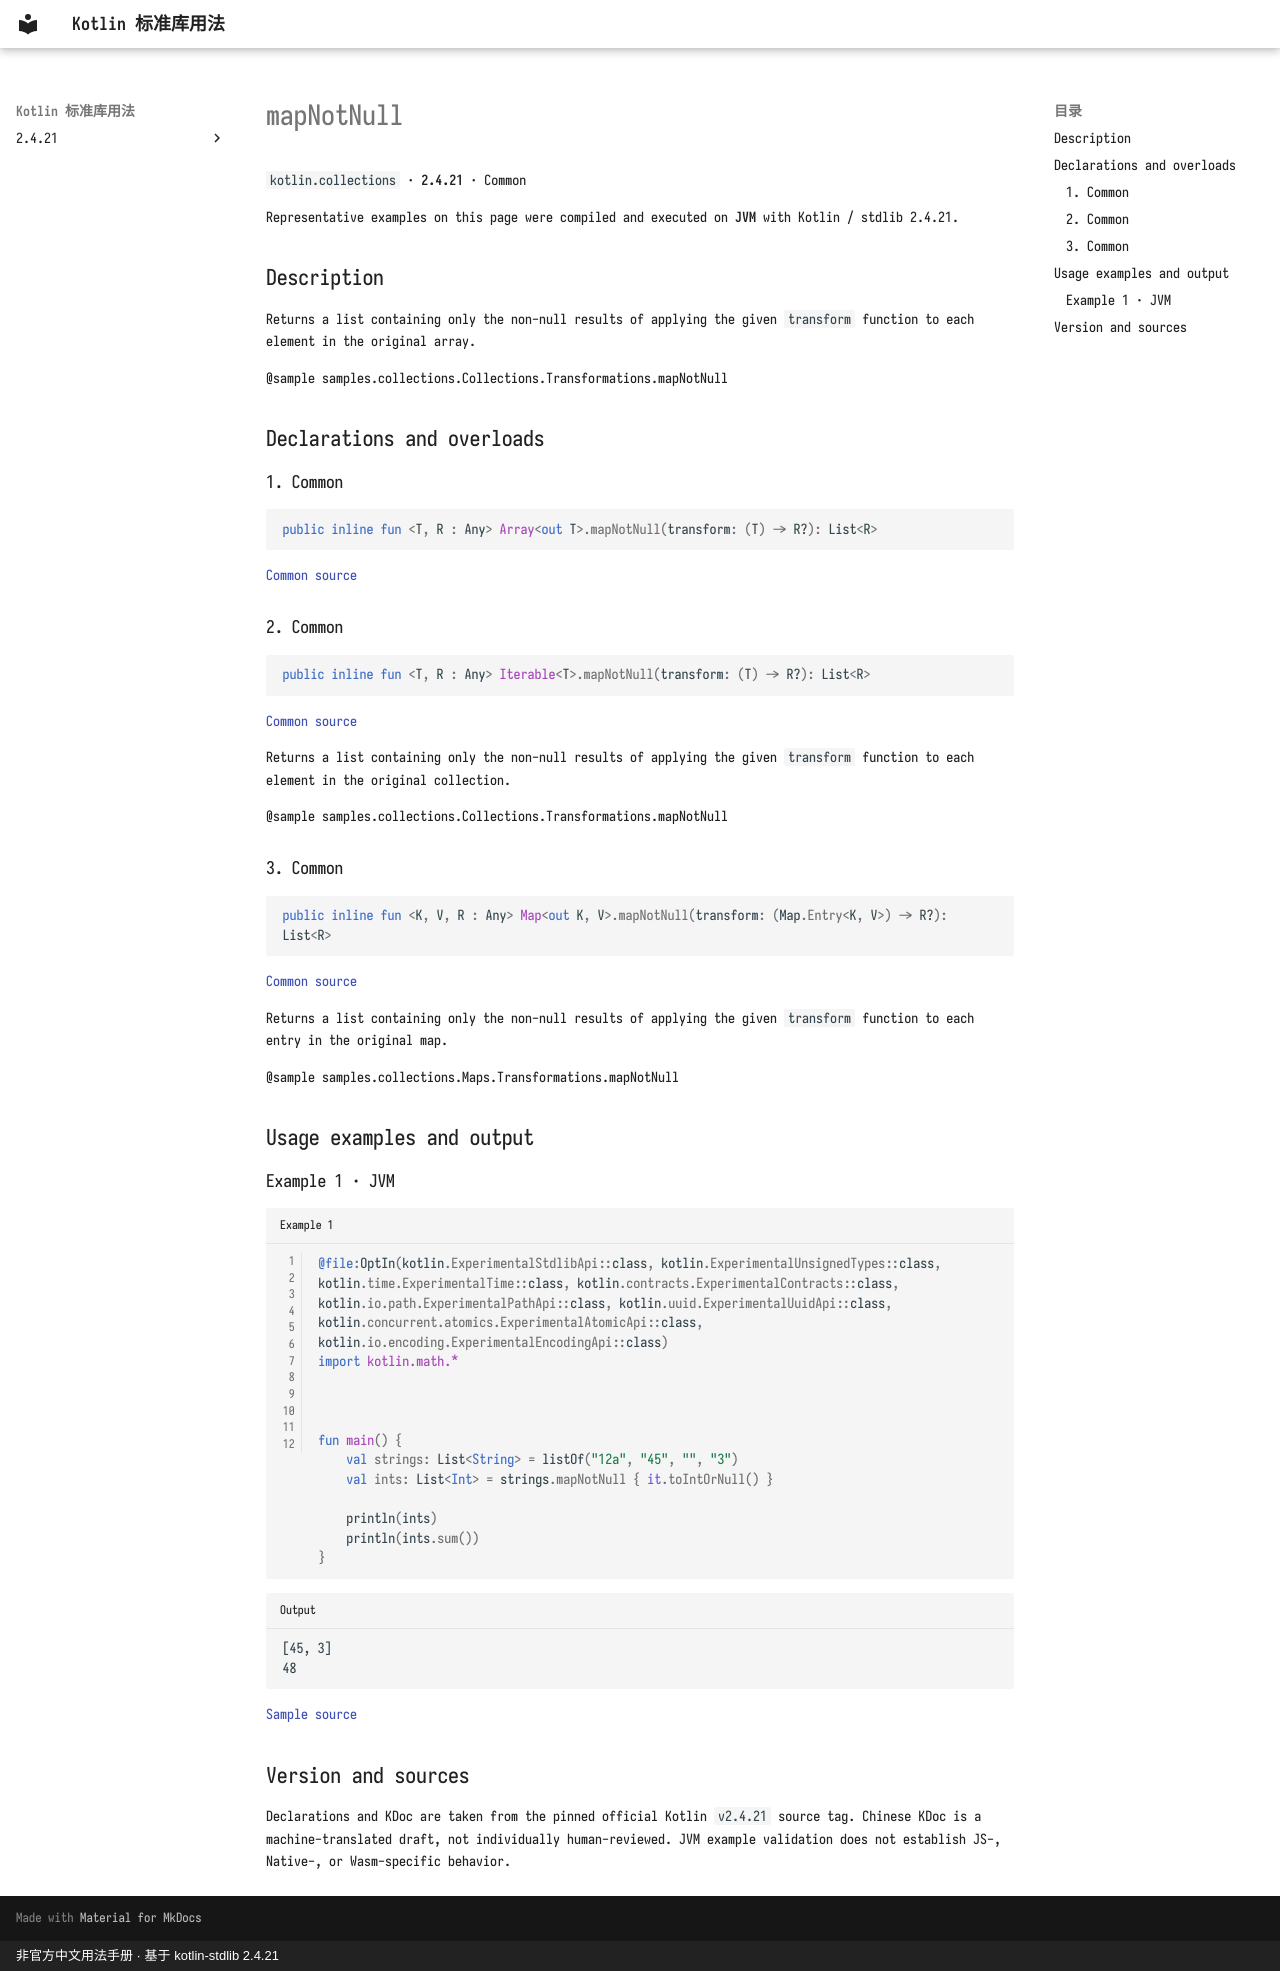

repository: oooooooko/kotlin-stdlib-docs · page: en/api/kotlin.collections/mapnotnull--c413debf/index.html · generator: mkdocs · copyright: 非官方中文用法手册 · 基于 kotlin-stdlib 2.4.21

# mapNotNull

`kotlin.collections` · **2.4.21** · Common

Representative examples on this page were compiled and executed on **JVM** with Kotlin / stdlib 2.4.21.

## Description

Returns a list containing only the non-null results of applying the given `transform` function
to each element in the original array.

@sample samples.collections.Collections.Transformations.mapNotNull

## Declarations and overloads

### 1. Common

```kotlin
public inline fun <T, R : Any> Array<out T>.mapNotNull(transform: (T) -> R?): List<R>
```

[Common source](https://github.com/JetBrains/kotlin/blob/v2.4.21/libraries/stdlib/common/src/generated/_Arrays.kt#L13171)

### 2. Common

```kotlin
public inline fun <T, R : Any> Iterable<T>.mapNotNull(transform: (T) -> R?): List<R>
```

[Common source](https://github.com/JetBrains/kotlin/blob/v2.4.21/libraries/stdlib/common/src/generated/_Collections.kt#L1794)

Returns a list containing only the non-null results of applying the given `transform` function
to each element in the original collection.

@sample samples.collections.Collections.Transformations.mapNotNull

### 3. Common

```kotlin
public inline fun <K, V, R : Any> Map<out K, V>.mapNotNull(transform: (Map.Entry<K, V>) -> R?): List<R>
```

[Common source](https://github.com/JetBrains/kotlin/blob/v2.4.21/libraries/stdlib/common/src/generated/_Maps.kt#L132)

Returns a list containing only the non-null results of applying the given `transform` function
to each entry in the original map.

@sample samples.collections.Maps.Transformations.mapNotNull

## Usage examples and output

### Example 1 · JVM

```kotlin title="Example 1" linenums="1"
@file:OptIn(kotlin.ExperimentalStdlibApi::class, kotlin.ExperimentalUnsignedTypes::class, kotlin.time.ExperimentalTime::class, kotlin.contracts.ExperimentalContracts::class, kotlin.io.path.ExperimentalPathApi::class, kotlin.uuid.ExperimentalUuidApi::class, kotlin.concurrent.atomics.ExperimentalAtomicApi::class, kotlin.io.encoding.ExperimentalEncodingApi::class)
import kotlin.math.*



fun main() {
    val strings: List<String> = listOf("12a", "45", "", "3")
    val ints: List<Int> = strings.mapNotNull { it.toIntOrNull() }

    println(ints)
    println(ints.sum())
}
```

```text title="Output"
[45, 3]
48
```

[Sample source](https://github.com/JetBrains/kotlin/blob/v2.4.21/libraries/stdlib/samples/test/samples/collections/collections.kt#L888)

## Version and sources

Declarations and KDoc are taken from the pinned official Kotlin `v2.4.21` source tag. Chinese KDoc is a machine-translated draft, not individually human-reviewed. JVM example validation does not establish JS-, Native-, or Wasm-specific behavior.
